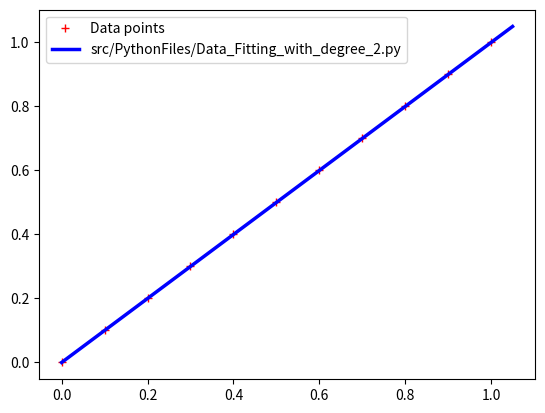

The script that saved this image:
import numpy as np
import matplotlib.pyplot as plt

# Writing x and y starting points
x_points = np.array([0, 0.1, 0.2, 0.3, 0.4, 0.5, 0.6, 0.7, 0.8, 0.9, 1])
y_points = np.array([0, 0.1, 0.2, 0.3, 0.4, 0.5, 0.6, 0.7, 0.8, 0.9, 1])
# Create a mesh with 1000 points from min(x)-0.05|min(x)| to max(x)+0.05|max(x)|
x = np.linspace(0, 1.05, 1000)

y=0.000000*(x**(2))+1.000000*x+0.000000

plt.plot(x_points, y_points, color="red", marker="+", linestyle="", label="Data points")
plt.plot(x, y, color="blue", linewidth=2.5, linestyle="-", label="src/PythonFiles/Data_Fitting_with_degree_2.py")
# Adding legends
plt.legend()

plt.show() # show figure